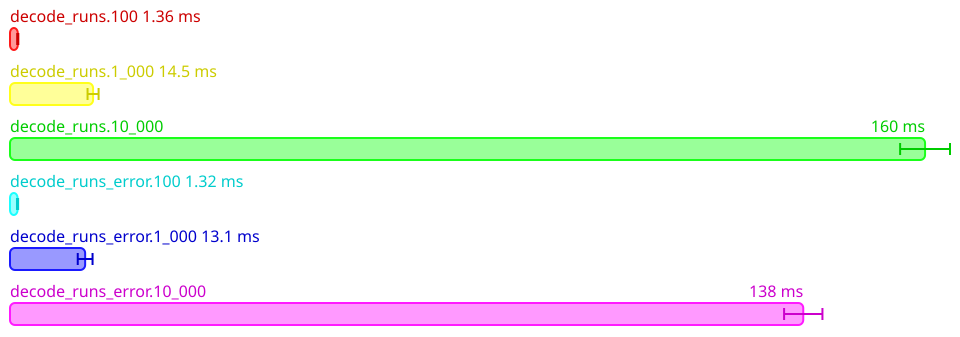

Data behind this chart, as committed beside it:
Name, Mean (ps), 2*Stdev (ps), Allocated, Copied, Peak Memory
All.decode_runs.100, 1355431593, 95461234, 4627579, 74383, 15728640
All.decode_runs.1_000, 14502893100, 963732104, 48473154, 1930015, 20971520
All.decode_runs.10_000, 159752541200, 4353554586, 516727758, 33823385, 37748736
All.decode_runs_error.100, 1317406506, 99598324, 4425911, 71561, 37748736
All.decode_runs_error.1_000, 13119473300, 1292437898, 42917789, 1784154, 37748736
All.decode_runs_error.10_000, 138488669800, 3347136166, 431626875, 25244575, 37748736
